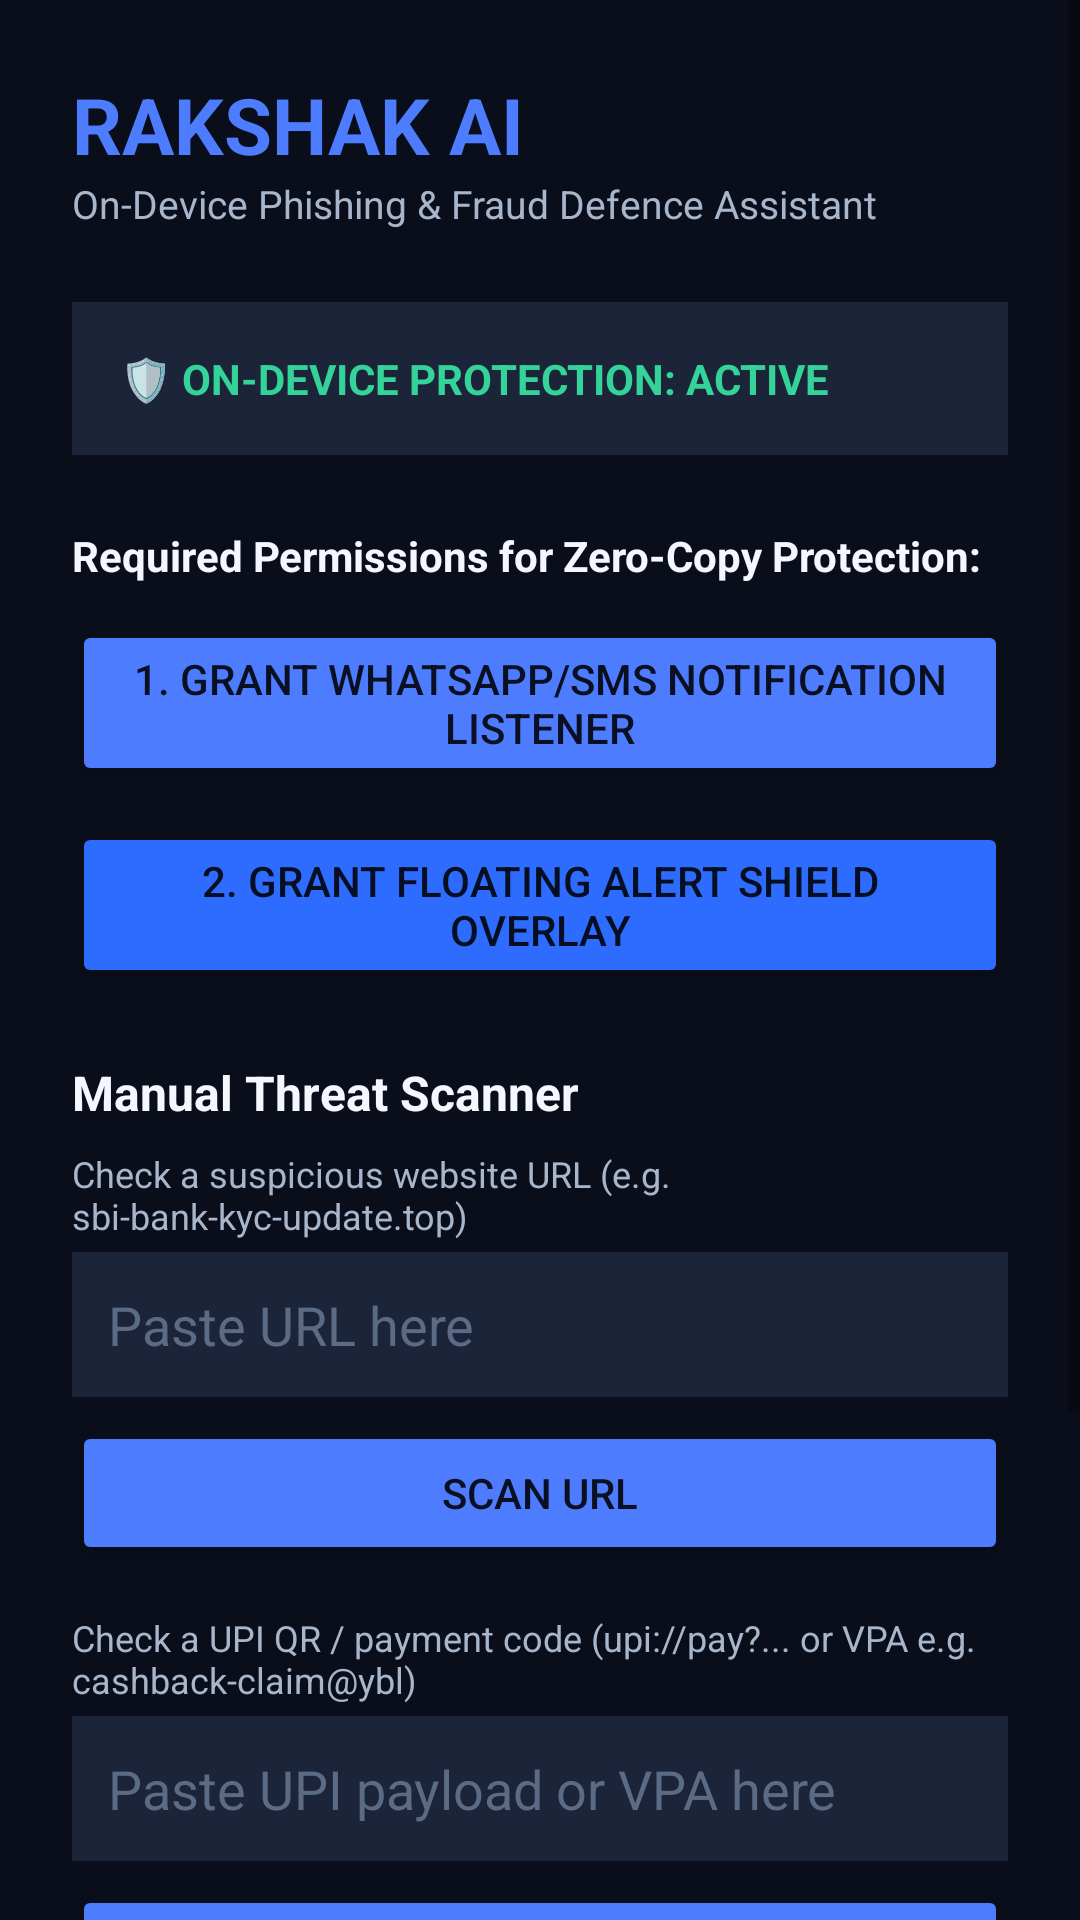

The Android layout XML behind this screen, and the referenced resources:
<!-- AndroidManifest.xml: application theme Theme.RakshakAI -->
<!-- res/layout/activity_main.xml -->
<?xml version="1.0" encoding="utf-8"?>
<ScrollView xmlns:android="http://schemas.android.com/apk/res/android"
    android:layout_width="match_parent"
    android:layout_height="match_parent"
    android:background="#0A0E1A">

    <LinearLayout
        android:layout_width="match_parent"
        android:layout_height="wrap_content"
        android:orientation="vertical"
        android:padding="24dp">

        <TextView
            android:layout_width="wrap_content"
            android:layout_height="wrap_content"
            android:text="RAKSHAK AI"
            android:textColor="#4D7CFF"
            android:textSize="26sp"
            android:textStyle="bold" />

        <TextView
            android:layout_width="wrap_content"
            android:layout_height="wrap_content"
            android:text="On-Device Phishing &amp; Fraud Defence Assistant"
            android:textColor="#A8B6CC"
            android:textSize="13sp"
            android:layout_marginBottom="24dp" />

        <TextView
            android:id="@+id/tvProtectionStatus"
            android:layout_width="match_parent"
            android:layout_height="wrap_content"
            android:background="#1B2438"
            android:padding="16dp"
            android:text="🛡️ ON-DEVICE PROTECTION: ACTIVE"
            android:textColor="#34D399"
            android:textSize="14sp"
            android:textStyle="bold"
            android:layout_marginBottom="24dp" />

        <TextView
            android:layout_width="wrap_content"
            android:layout_height="wrap_content"
            android:text="Required Permissions for Zero-Copy Protection:"
            android:textColor="#F4F7FD"
            android:textSize="14sp"
            android:textStyle="bold"
            android:layout_marginBottom="12dp" />

        <Button
            android:id="@+id/btnGrantNotificationAccess"
            android:layout_width="match_parent"
            android:layout_height="wrap_content"
            android:backgroundTint="#4D7CFF"
            android:text="1. Grant WhatsApp/SMS Notification Listener"
            android:layout_marginBottom="12dp" />

        <Button
            android:id="@+id/btnGrantOverlayAccess"
            android:layout_width="match_parent"
            android:layout_height="wrap_content"
            android:backgroundTint="#2E6BFF"
            android:text="2. Grant Floating Alert Shield Overlay"
            android:layout_marginBottom="24dp" />

        <TextView
            android:layout_width="wrap_content"
            android:layout_height="wrap_content"
            android:text="Manual Threat Scanner"
            android:textColor="#F4F7FD"
            android:textSize="16sp"
            android:textStyle="bold"
            android:layout_marginBottom="8dp" />

        <TextView
            android:layout_width="wrap_content"
            android:layout_height="wrap_content"
            android:text="Check a suspicious website URL (e.g. sbi-bank-kyc-update.top)"
            android:textColor="#A8B6CC"
            android:textSize="12sp"
            android:layout_marginBottom="4dp" />

        <EditText
            android:id="@+id/etUrlInput"
            android:layout_width="match_parent"
            android:layout_height="wrap_content"
            android:background="#1B2438"
            android:padding="12dp"
            android:textColor="#FFFFFF"
            android:textColorHint="#5B6B85"
            android:hint="Paste URL here"
            android:inputType="textUri"
            android:layout_marginBottom="8dp" />

        <Button
            android:id="@+id/btnScanUrl"
            android:layout_width="match_parent"
            android:layout_height="wrap_content"
            android:backgroundTint="#4D7CFF"
            android:text="Scan URL"
            android:layout_marginBottom="16dp" />

        <TextView
            android:layout_width="wrap_content"
            android:layout_height="wrap_content"
            android:text="Check a UPI QR / payment code (upi://pay?... or VPA e.g. cashback-claim@ybl)"
            android:textColor="#A8B6CC"
            android:textSize="12sp"
            android:layout_marginBottom="4dp" />

        <EditText
            android:id="@+id/etUpiInput"
            android:layout_width="match_parent"
            android:layout_height="wrap_content"
            android:background="#1B2438"
            android:padding="12dp"
            android:textColor="#FFFFFF"
            android:textColorHint="#5B6B85"
            android:hint="Paste UPI payload or VPA here"
            android:inputType="text"
            android:layout_marginBottom="8dp" />

        <Button
            android:id="@+id/btnScanUpi"
            android:layout_width="match_parent"
            android:layout_height="wrap_content"
            android:backgroundTint="#4D7CFF"
            android:text="Scan UPI / QR"
            android:layout_marginBottom="16dp" />

        <TextView
            android:layout_width="wrap_content"
            android:layout_height="wrap_content"
            android:text="Check an APK URL or package name (e.g. com.sbi.kyc.verification.doc)"
            android:textColor="#A8B6CC"
            android:textSize="12sp"
            android:layout_marginBottom="4dp" />

        <EditText
            android:id="@+id/etApkInput"
            android:layout_width="match_parent"
            android:layout_height="wrap_content"
            android:background="#1B2438"
            android:padding="12dp"
            android:textColor="#FFFFFF"
            android:textColorHint="#5B6B85"
            android:hint="Paste APK URL or package name here"
            android:inputType="text"
            android:layout_marginBottom="8dp" />

        <Button
            android:id="@+id/btnScanApk"
            android:layout_width="match_parent"
            android:layout_height="wrap_content"
            android:backgroundTint="#4D7CFF"
            android:text="Scan APK"
            android:layout_marginBottom="16dp" />

        <TextView
            android:id="@+id/tvScanResult"
            android:layout_width="match_parent"
            android:layout_height="wrap_content"
            android:background="#1B2438"
            android:padding="16dp"
            android:textColor="#E2E8F0"
            android:textSize="13sp"
            android:visibility="gone" />

    </LinearLayout>
</ScrollView>
<!-- resources referenced by this layout -->
<resources>
  <style name="Theme.RakshakAI" parent="Theme.MaterialComponents.DayNight.DarkActionBar">
          <item name="colorPrimary">#4D7CFF</item>
          <item name="colorPrimaryVariant">#2E6BFF</item>
          <item name="colorOnPrimary">#FFFFFF</item>
          <item name="android:statusBarColor">#0A0E1A</item>
      </style>
</resources>
